Run: headless pygame with SDL's dummy video driver; simulated clock (each Clock.tick advances the game by its frame time, no real sleeping); random seed 0; keys injected as events and as key.get_pressed() state; no mouse input.
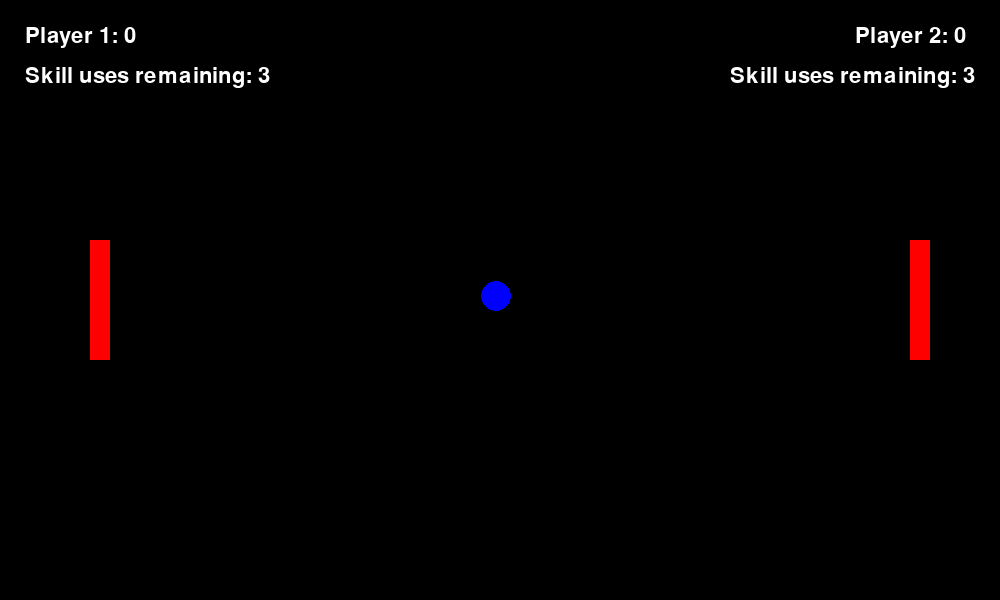
Frame 1 of 4 · flips 1–60 · no input
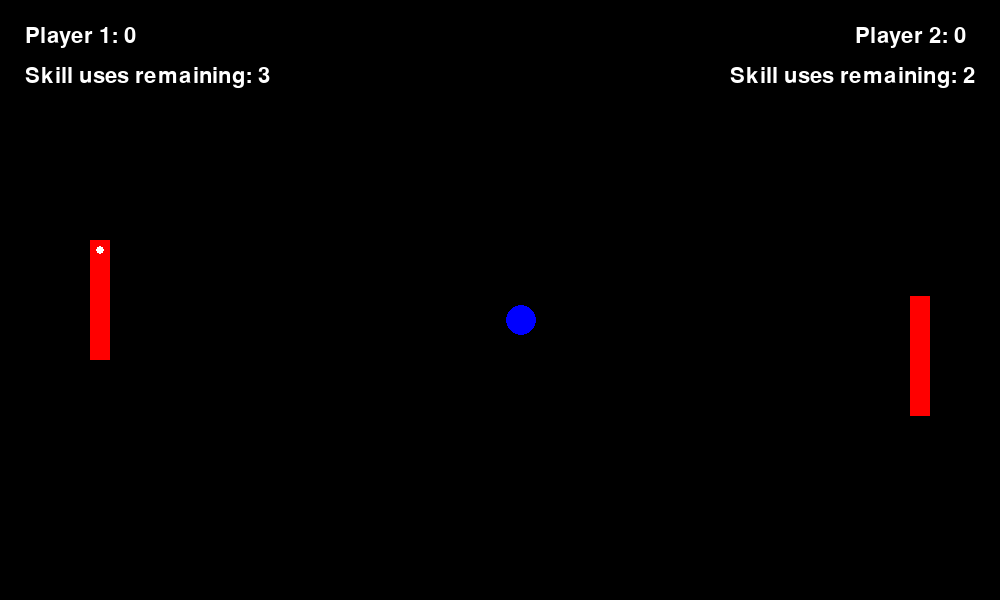
Frame 2 of 4 · flips 61–180 · tapped SPACE, RETURN · held RIGHT (→), D
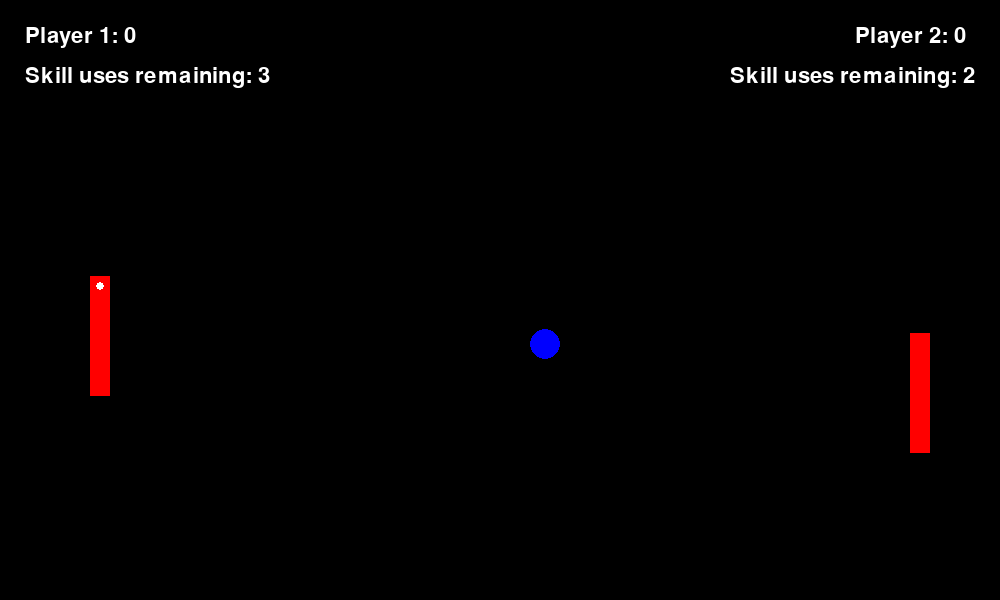
Frame 3 of 4 · flips 181–300 · held DOWN (↓), S
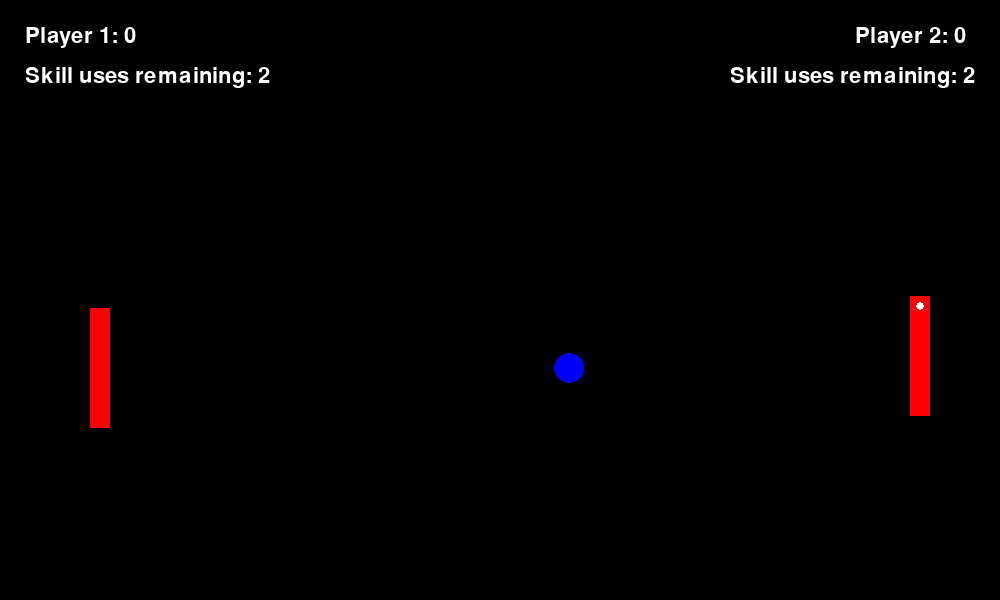
Frame 4 of 4 · flips 301–420 · held LEFT (←), A, UP (↑), W

The pygame program that drew these frames:

import pygame
import random

pygame.init()

# INITIALS
WIDTH, HEIGHT = 1000, 600
wn = pygame.display.set_mode((WIDTH, HEIGHT))
pygame.display.set_caption("Pong")
run = True
direction = [0, 1]
angle = [0, 1, 2]
player1_score = player2_score = 0

# COLORS
BLUE = (0, 0, 255)
RED = (255, 0, 0)
BLACK = (0, 0, 0)
WHITE = (255, 255, 255)

# for the ball
radius = 15
ball_x, ball_y = WIDTH / 2 - radius, HEIGHT / 2 - radius
ball_vel_x, ball_vel_y = 0.2, 0.2

# for the paddles
paddle_width, paddle_height = 20, 120
left_paddle_y = right_paddle_y = HEIGHT / 2 - paddle_height / 2
left_paddle_x, right_paddle_x = (100 - paddle_width / 2), (WIDTH - (100 - paddle_width / 2))
right_paddle_vel = left_paddle_vel = 0

# skills
left_skill = right_skill = 0
left_skill_remaining = right_skill_remaining = 3

# MAIN LOOP
while run:
    wn.fill(BLACK)
    for i in pygame.event.get():
        if i.type == pygame.QUIT:
            run = False
        elif i.type == pygame.KEYDOWN:
            if i.key == pygame.K_UP:
                right_paddle_vel = -0.3
            if i.key == pygame.K_DOWN:
                right_paddle_vel = 0.3
            if i.key == pygame.K_LEFT and right_skill_remaining > 0:
                right_skill = 1
            if i.key == pygame.K_RIGHT and right_skill_remaining > 0:
                right_skill = 2
            if i.key == pygame.K_w:
                left_paddle_vel = -0.3
            if i.key == pygame.K_s:
                left_paddle_vel = 0.3
            if i.key == pygame.K_d and left_skill_remaining > 0:
                left_skill = 1
            if i.key == pygame.K_a and left_skill_remaining > 0:
                left_skill = 2
        if i.type == pygame.KEYUP:
            right_paddle_vel = 0
            left_paddle_vel = 0

    # BALL'S MOVEMENT CONTROLS
    if ball_y <= 0 + radius or ball_y >= HEIGHT - radius:
        ball_vel_y *= -1
    if ball_x >= WIDTH - radius:
        player1_score += 1
        ball_x, ball_y = WIDTH / 2 - radius, HEIGHT / 2 - radius
        dir = random.choice(direction)
        ang = random.choice(angle)
        if dir == 0:
            if ang == 0:
                ball_vel_y, ball_vel_x = -0.35, 0.25
            if ang == 1:
                ball_vel_y, ball_vel_x = -0.25, 0.25
            if ang == 2:
                ball_vel_y, ball_vel_x = -0.25, 0.35
        if dir == 1:
            if ang == 0:
                ball_vel_y, ball_vel_x = 0.35, 0.25
            if ang == 1:
                ball_vel_y, ball_vel_x = 0.25, 0.25
            if ang == 2:
                ball_vel_y, ball_vel_x = 0.25, 0.35

    if ball_x <= 0 + radius:
        player2_score += 1
        ball_x, ball_y = WIDTH / 2 - radius, HEIGHT / 2 - radius
        ball_vel_x, ball_vel_y = 0.2, 0.2
        dir = random.choice(direction)
        ang = random.choice(angle)
        if dir == 0:
            if ang == 0:
                ball_vel_y, ball_vel_x = -0.35, 0.25
            if ang == 1:
                ball_vel_y, ball_vel_x = -0.25, 0.25
            if ang == 2:
                ball_vel_y, ball_vel_x = -0.25, 0.35
        if dir == 1:
            if ang == 0:
                ball_vel_y, ball_vel_x = 0.35, 0.25
            if ang == 1:
                ball_vel_y, ball_vel_x = 0.25, 0.25
            if ang == 2:
                ball_vel_y, ball_vel_x = 0.25, 0.35

    # PADDLE's MOVEMENT CONTROL
    if left_paddle_y >= HEIGHT - paddle_height:
        left_paddle_y = HEIGHT - paddle_height
    if left_paddle_y <= 0:
        left_paddle_y = 0
    if right_paddle_y >= HEIGHT - paddle_height:
        right_paddle_y = HEIGHT - paddle_height
    if right_paddle_y <= 0:
        right_paddle_y = 0

    # PADDLE COLLISIONS
    # left paddle
    if left_paddle_x <= ball_x <= left_paddle_x + paddle_width:
        if left_paddle_y <= ball_y <= left_paddle_y + paddle_height:
            ball_x = left_paddle_x + paddle_width
            ball_vel_x *= -1
    # right paddle
    if right_paddle_x <= ball_x <= right_paddle_x + paddle_width:
        if right_paddle_y <= ball_y <= right_paddle_y + paddle_height:
            ball_x = right_paddle_x
            ball_vel_x *= -1

    # skill execution
    if left_skill == 1:
        if left_paddle_x <= ball_x <= left_paddle_x + paddle_width:
            if left_paddle_y <= ball_y <= left_paddle_y + paddle_height:
                ball_x = left_paddle_x + paddle_width
                ball_vel_x *= -2.5
                left_skill = 0
                left_skill_remaining -= 1
    elif left_skill == 2:
        left_paddle_y = ball_y
        left_skill = 0
        left_skill_remaining -= 1

    if right_skill == 1:
        if right_paddle_x <= ball_x <= right_paddle_x + paddle_width:
            if right_paddle_y <= ball_y <= right_paddle_y + paddle_height:
                ball_x = right_paddle_x
                ball_vel_x *= -2.5
                right_skill = 0
                right_skill_remaining -= 1
    elif right_skill == 2:
        right_paddle_y = ball_y
        right_skill = 0
        right_skill_remaining -= 1

    # movement
    ball_x += ball_vel_x
    ball_y += ball_vel_y
    right_paddle_y += right_paddle_vel
    left_paddle_y += left_paddle_vel

    # scoreboard
    font = pygame.font.SysFont('callibri', 32)
    score_1 = font.render(f"Player 1: {str(player1_score)}", True, WHITE)
    wn.blit(score_1, (25, 25))
    score_2 = font.render(f"Player 2: {str(player2_score)}", True, WHITE)
    wn.blit(score_2, (855, 25))
    skill_left_1 = font.render(f"Skill uses remaining: {str(left_skill_remaining)}", True, WHITE)
    wn.blit(skill_left_1, (25, 65))
    skill_left_2 = font.render(f"Skill uses remaining: {str(right_skill_remaining)}", True, WHITE)
    wn.blit(skill_left_2, (730, 65))

    # objects
    pygame.draw.circle(wn, BLUE, (ball_x, ball_y), radius)
    pygame.draw.rect(wn, RED, pygame.Rect(left_paddle_x, left_paddle_y, paddle_width, paddle_height))
    pygame.draw.rect(wn, RED, pygame.Rect(right_paddle_x, right_paddle_y, paddle_width, paddle_height))

    if left_skill == 1:
        pygame.draw.circle(wn, WHITE, (left_paddle_x + 10, left_paddle_y + 10), 4)
    if right_skill == 1:
        pygame.draw.circle(wn, WHITE, (right_paddle_x + 10, right_paddle_y + 10), 4)

    # Endscreen
    winning_font = pygame.font.SysFont('callibri', 80)
    if player1_score >=5:
        wn.fill(BLACK)
        endscreen = winning_font.render("Player 1 WON !!!!", True, WHITE)
        wn.blit(endscreen, (200, 250))
    if player2_score >=5:
        wn.fill(BLACK)
        endscreen = winning_font.render("Player 2 WON !!!!", True, WHITE)
        wn.blit(endscreen, (200, 250))
    

    pygame.display.update()
